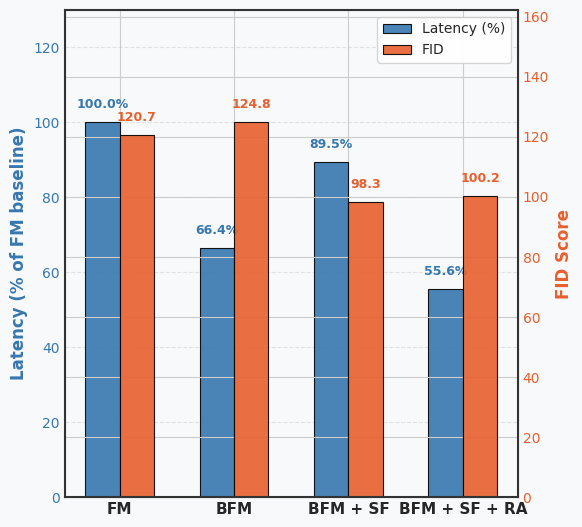

Write the Python code that produced this figure. (Note: this script raises an exception after producing the figure.)
import matplotlib.pyplot as plt
import numpy as np
import matplotlib as mpl

# Set style for a professional look
plt.style.use('seaborn-v0_8-whitegrid')
mpl.rcParams['font.family'] = 'DejaVu Sans'
mpl.rcParams['axes.linewidth'] = 1.5
mpl.rcParams['axes.edgecolor'] = '#333333'

# Method names
methods = [
    "FM",
    "BFM",
    "BFM + SF",
    "BFM + SF + RA"
]

# Latency values (in seconds)
latency = [20.38, 13.54, 18.24, 11.33]

# FID values (None for missing entries)
fid = [120.7, 124.8, 98.32, 100.2]

# Bar position setup
x = np.arange(len(methods))
width = 0.3  # Slightly narrower bars for cleaner look

# Custom colors with better contrast
latency_color = '#3777af'  # Deeper blue
fid_color = '#e85f2d'      # Richer orange

# Create figure and axis with improved dimensions and DPI
fig, ax1 = plt.subplots(figsize=(6, 6), dpi=120)

# Add a subtle background color
fig.patch.set_facecolor('#f8f9fa')
ax1.set_facecolor('#f8f9fa')

# Normalize all values relative to FM (which becomes 100%)
normalized_latency = [100] + [lat/latency[0] * 100 for lat in latency[1:]]
normalized_fid = [100] + [f/fid[0] * 100 for f in fid[1:]]

# Plot latency bars on left y-axis with enhanced styling
bar1 = ax1.bar(x - width/2, normalized_latency, width, label='Latency (%)', 
               color=latency_color, alpha=0.9, edgecolor='black', linewidth=0.8)
ax1.set_ylabel('Latency (% of FM baseline)', fontsize=12, fontweight='bold', color=latency_color)
ax1.set_ylim(0, max(normalized_latency) * 1.3)
ax1.tick_params(axis='y', labelcolor=latency_color, labelsize=10)
ax1.tick_params(axis='x', labelsize=11)

# Plot FID bars on right y-axis with enhanced styling
ax2 = ax1.twinx()
fid_clean = [f if f is not None else 0 for f in fid]  # Replace None with 0 for plotting
bar2 = ax2.bar(x + width/2, fid_clean, width, label='FID', 
               color=fid_color, alpha=0.9, edgecolor='black', linewidth=0.8)
ax2.set_ylabel('FID Score', fontsize=12, fontweight='bold', color=fid_color)
ax2.set_ylim(0, max([f for f in fid if f is not None]) * 1.3)
ax2.tick_params(axis='y', labelcolor=fid_color, labelsize=10)

# Improve x-axis labels
ax1.set_xticks(x)
ax1.set_xticklabels(methods, fontsize=11, fontweight='bold')
plt.setp(ax1.get_xticklabels(), rotation=0, ha='center')  # Horizontal labels for better readability

# Add value labels on top of bars
for i, v in enumerate(normalized_latency):
    ax1.text(i - width/2, v + max(normalized_latency)*0.03, f'{v:.1f}%', 
             ha='center', va='bottom', fontsize=9, fontweight='bold', color=latency_color)

for i, v in enumerate(fid):
    if v is not None:
        ax2.text(i + width/2, v + max([f for f in fid if f is not None])*0.03, f'{v:.1f}', 
                 ha='center', va='bottom', fontsize=9, fontweight='bold', color=fid_color)
    else:
        ax2.text(i + width/2, max([f for f in fid if f is not None])*0.05, 'n/a', 
                 ha='center', va='bottom', fontsize=10, color='gray', fontweight='bold')

# Add a legend with enhanced positioning and style
lines1, labels1 = ax1.get_legend_handles_labels()
lines2, labels2 = ax2.get_legend_handles_labels()
legend = ax1.legend(lines1 + lines2, labels1 + labels2, loc='upper right', 
                    frameon=True, framealpha=0.95, edgecolor='lightgray', 
                    facecolor='white', fontsize=10)

# Add a descriptive title and subtitle
# fig.suptitle("Performance Comparison of Flow Matching Methods", 
#              fontsize=16, fontweight='bold', y=0.98)
# ax1.set_title("Comparing Latency and FID Scores Across Different Approaches", 
#               fontsize=12, pad=10, color='#555555')

# Add a border to separate the plot visually
for spine in ['top', 'right', 'bottom', 'left']:
    ax1.spines[spine].set_visible(True)
    ax1.spines[spine].set_color('#dddddd')
    ax1.spines[spine].set_linewidth(1)

# Add a subtle grid for the latency axis only (left)
ax1.grid(axis='y', linestyle='--', alpha=0.3, color='#aaaaaa')

# Add a descriptive annotation
# plt.figtext(0.12, 0.02, 
#             "Lower values are better for both metrics.\nBFM + SF + RA achieves the best latency performance.", 
#             fontsize=9, style='italic', color='#555555')

# # Add a subtle watermark-like credit
# plt.figtext(0.98, 0.02, "Data Visualization", 
#             ha='right', fontsize=8, color='#bbbbbb')

# Improve layout for better spacing
fig.tight_layout(pad=1.5)
plt.subplots_adjust(top=0.88)

# Save with higher quality
plt.savefig("/hub_data2/dogyun/enhanced_latency_fid_comparison.png", dpi=300, bbox_inches='tight')
plt.show()